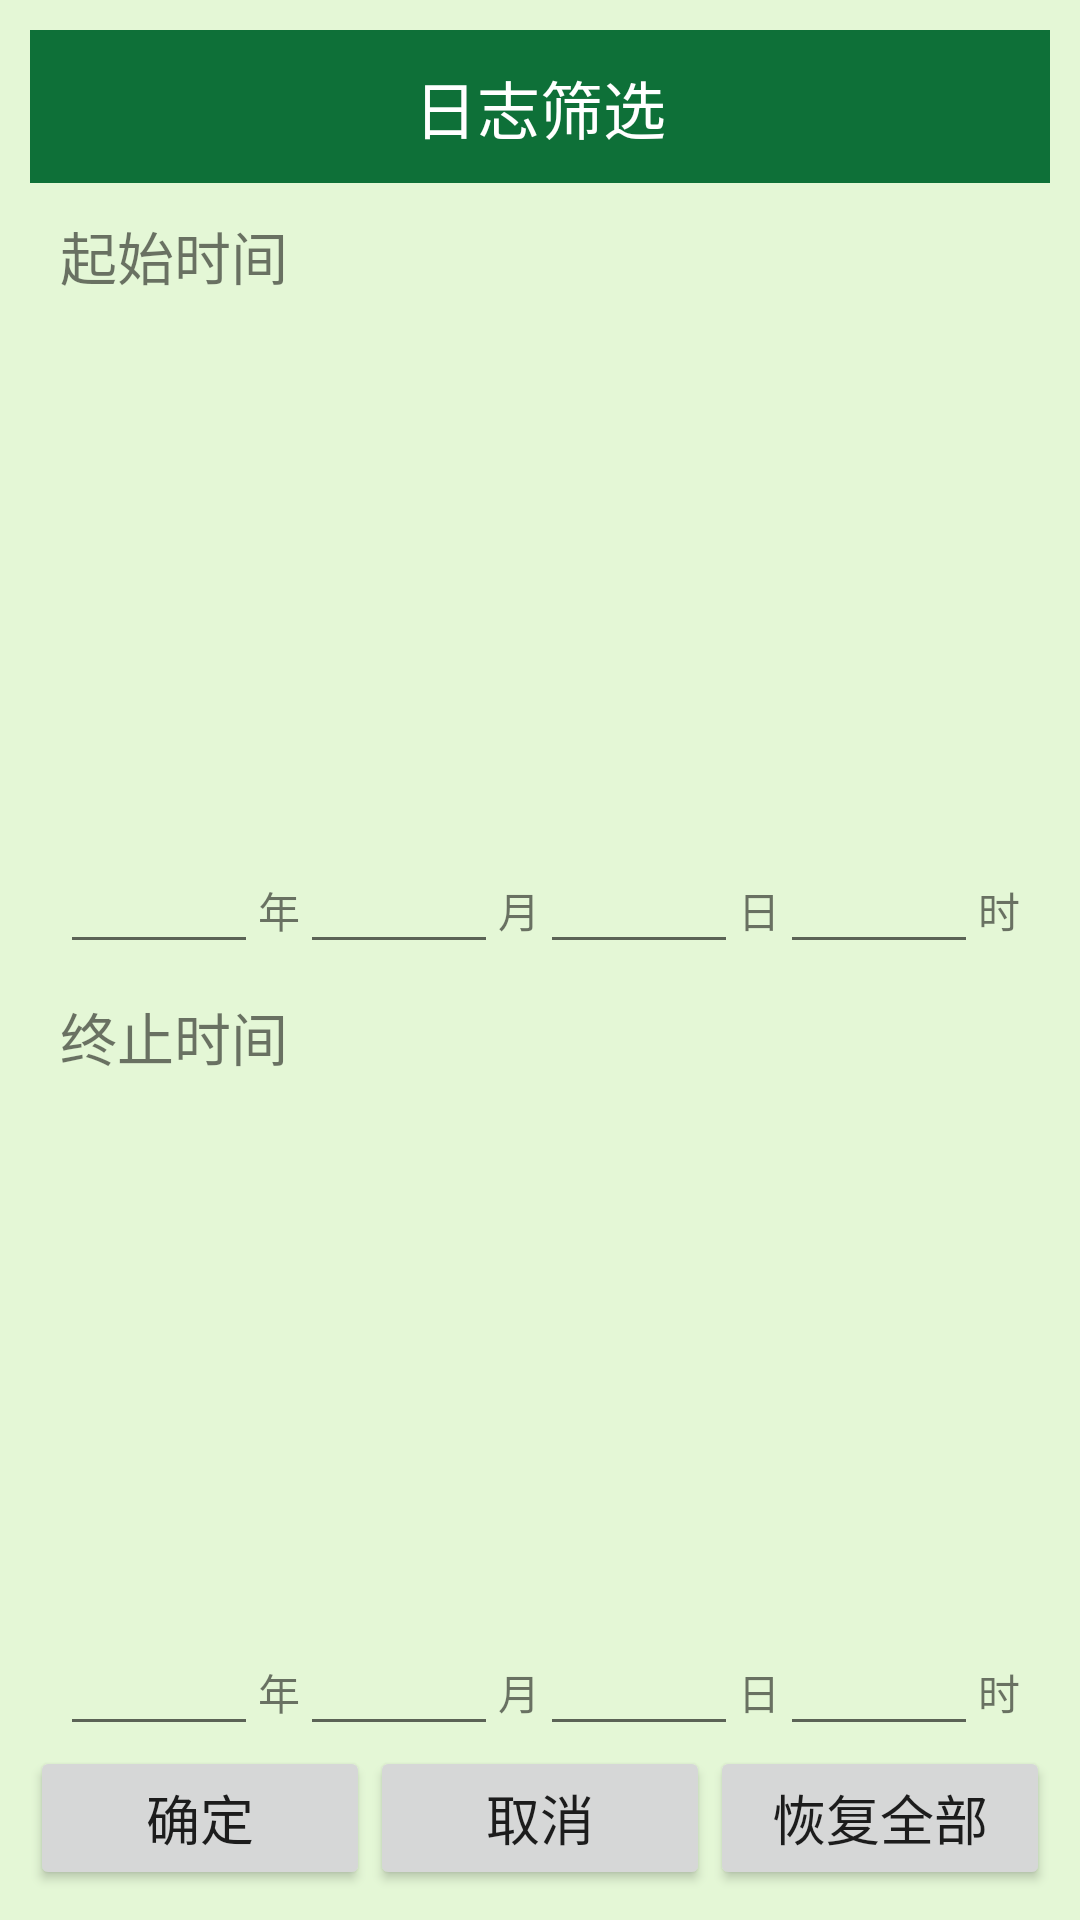

Layout XML and referenced resources for this Android screen:
<!-- AndroidManifest.xml: application theme AppTheme -->
<!-- res/layout/dialog_sort_logs.xml -->
<?xml version="1.0" encoding="utf-8"?>
<LinearLayout
    xmlns:android="http://schemas.android.com/apk/res/android"
    android:orientation="vertical"
    android:layout_width="match_parent"
    android:layout_height="wrap_content"
    android:background="@color/colorBg">

    <TextView
        android:layout_width="match_parent"
        android:layout_height="wrap_content"
        android:textColor="@color/colorWhite"
        android:text="日志筛选"
        android:gravity="center"
        android:padding="@dimen/dp_10"
        android:textSize="@dimen/sp_21"
        android:background="@color/colorPrimary"
        android:layout_marginTop="@dimen/dp_10"
        android:layout_marginLeft="@dimen/dp_10"
        android:layout_marginRight="@dimen/dp_10"/>


    <TextView
        android:layout_width="match_parent"
        android:layout_height="0dp"
        android:layout_weight="1"
        android:textSize="@dimen/sp_19"
        android:paddingLeft="@dimen/dp_20"
        android:paddingRight="@dimen/dp_20"
        android:layout_marginTop="@dimen/dp_10"
        android:text="起始时间"/>
    <LinearLayout
        android:layout_width="match_parent"
        android:layout_height="wrap_content"
        android:paddingLeft="@dimen/dp_20"
        android:paddingRight="@dimen/dp_20">
        <EditText
            android:id="@+id/dialog_sort_log_edt_start_year"
            android:layout_width="0dp"
            android:layout_height="wrap_content"
            android:layout_weight="1"
            android:inputType="number"
            android:gravity="center"/>
        <TextView
            android:layout_width="wrap_content"
            android:layout_height="wrap_content"
            android:text="年"/>
        <EditText
            android:id="@+id/dialog_sort_log_edt_start_month"
            android:layout_width="0dp"
            android:layout_height="wrap_content"
            android:layout_weight="1"
            android:inputType="number"
            android:gravity="center"/>
        <TextView
            android:layout_width="wrap_content"
            android:layout_height="wrap_content"
            android:text="月"/>
        <EditText
            android:id="@+id/dialog_sort_log_edt_start_day"
            android:layout_width="0dp"
            android:layout_height="wrap_content"
            android:layout_weight="1"
            android:inputType="number"
            android:gravity="center"/>
        <TextView
            android:layout_width="wrap_content"
            android:layout_height="wrap_content"
            android:text="日"/>
        <EditText
            android:id="@+id/dialog_sort_log_edt_start_hour"
            android:layout_width="0dp"
            android:layout_height="wrap_content"
            android:layout_weight="1"
            android:inputType="number"
            android:gravity="center"/>
        <TextView
            android:layout_width="wrap_content"
            android:layout_height="wrap_content"
            android:text="时"/>

    </LinearLayout>

    <TextView
        android:layout_marginTop="@dimen/dp_10"
        android:layout_width="match_parent"
        android:layout_height="0dp"
        android:layout_weight="1"
        android:textSize="@dimen/sp_19"
        android:paddingLeft="@dimen/dp_20"
        android:paddingRight="@dimen/dp_20"
        android:text="终止时间"/>

    <LinearLayout
        android:layout_width="match_parent"
        android:layout_height="wrap_content"
        android:paddingLeft="@dimen/dp_20"
        android:paddingRight="@dimen/dp_20">
        <EditText
            android:id="@+id/dialog_sort_log_edt_end_year"
            android:layout_width="0dp"
            android:layout_height="wrap_content"
            android:layout_weight="1"
            android:inputType="number"
            android:gravity="center"/>
        <TextView
            android:layout_width="wrap_content"
            android:layout_height="wrap_content"
            android:text="年"/>
        <EditText
            android:id="@+id/dialog_sort_log_edt_end_month"
            android:layout_width="0dp"
            android:layout_height="wrap_content"
            android:layout_weight="1"
            android:inputType="number"
            android:gravity="center"/>
        <TextView
            android:layout_width="wrap_content"
            android:layout_height="wrap_content"
            android:text="月"/>
        <EditText
            android:id="@+id/dialog_sort_log_edt_end_day"
            android:layout_width="0dp"
            android:layout_height="wrap_content"
            android:layout_weight="1"
            android:inputType="number"
            android:gravity="center"/>
        <TextView
            android:layout_width="wrap_content"
            android:layout_height="wrap_content"
            android:text="日"/>
        <EditText
            android:id="@+id/dialog_sort_log_edt_end_hour"
            android:layout_width="0dp"
            android:layout_height="wrap_content"
            android:layout_weight="1"
            android:inputType="number"
            android:gravity="center"/>
        <TextView
            android:layout_width="wrap_content"
            android:layout_height="wrap_content"
            android:text="时"/>

    </LinearLayout>

    <LinearLayout
        android:layout_width="match_parent"
        android:layout_height="wrap_content"
        android:paddingLeft="@dimen/dp_10"
        android:paddingRight="@dimen/dp_10"
        android:gravity="center_vertical"
        android:layout_marginBottom="@dimen/dp_10">


        <Button
            android:id="@+id/dialog_sort_log_btn_confirm"
            android:layout_width="0dp"
            android:layout_weight="1"
            android:layout_height="wrap_content"
            android:textSize="@dimen/sp_18"
            android:text="确定"/>

        <Button
            android:id="@+id/dialog_sort_log_btn_cancel"
            android:layout_width="0dp"
            android:layout_weight="1"
            android:layout_height="wrap_content"
            android:textSize="@dimen/sp_18"
            android:text="取消"/>

        <Button
            android:id="@+id/dialog_sort_log_btn_showAll"
            android:layout_width="0dp"
            android:layout_weight="1"
            android:layout_height="wrap_content"
            android:textSize="@dimen/sp_18"
            android:text="恢复全部"/>

    </LinearLayout>
</LinearLayout>
<!-- resources referenced by this layout -->
<resources>
  <color name="colorBg">#E4F7D6</color>
  <color name="colorPrimary">#0E7038</color>
  <color name="colorWhite">#fff</color>
  <dimen name="dp_10">10dp</dimen>
  <dimen name="dp_20">20dp</dimen>
  <dimen name="sp_18">18sp</dimen>
  <dimen name="sp_19">19sp</dimen>
  <dimen name="sp_21">21sp</dimen>
  <style name="AppTheme" parent="Theme.AppCompat.Light.DarkActionBar">
          
          <item name="colorPrimary">@color/colorPrimary</item>
          <item name="colorPrimaryDark">@color/colorPrimaryDark</item>
          <item name="colorAccent">@color/colorAccent</item>
      </style>
  <color name="colorPrimaryDark">#005500</color>
  <color name="colorAccent">#FF4081</color>
</resources>
